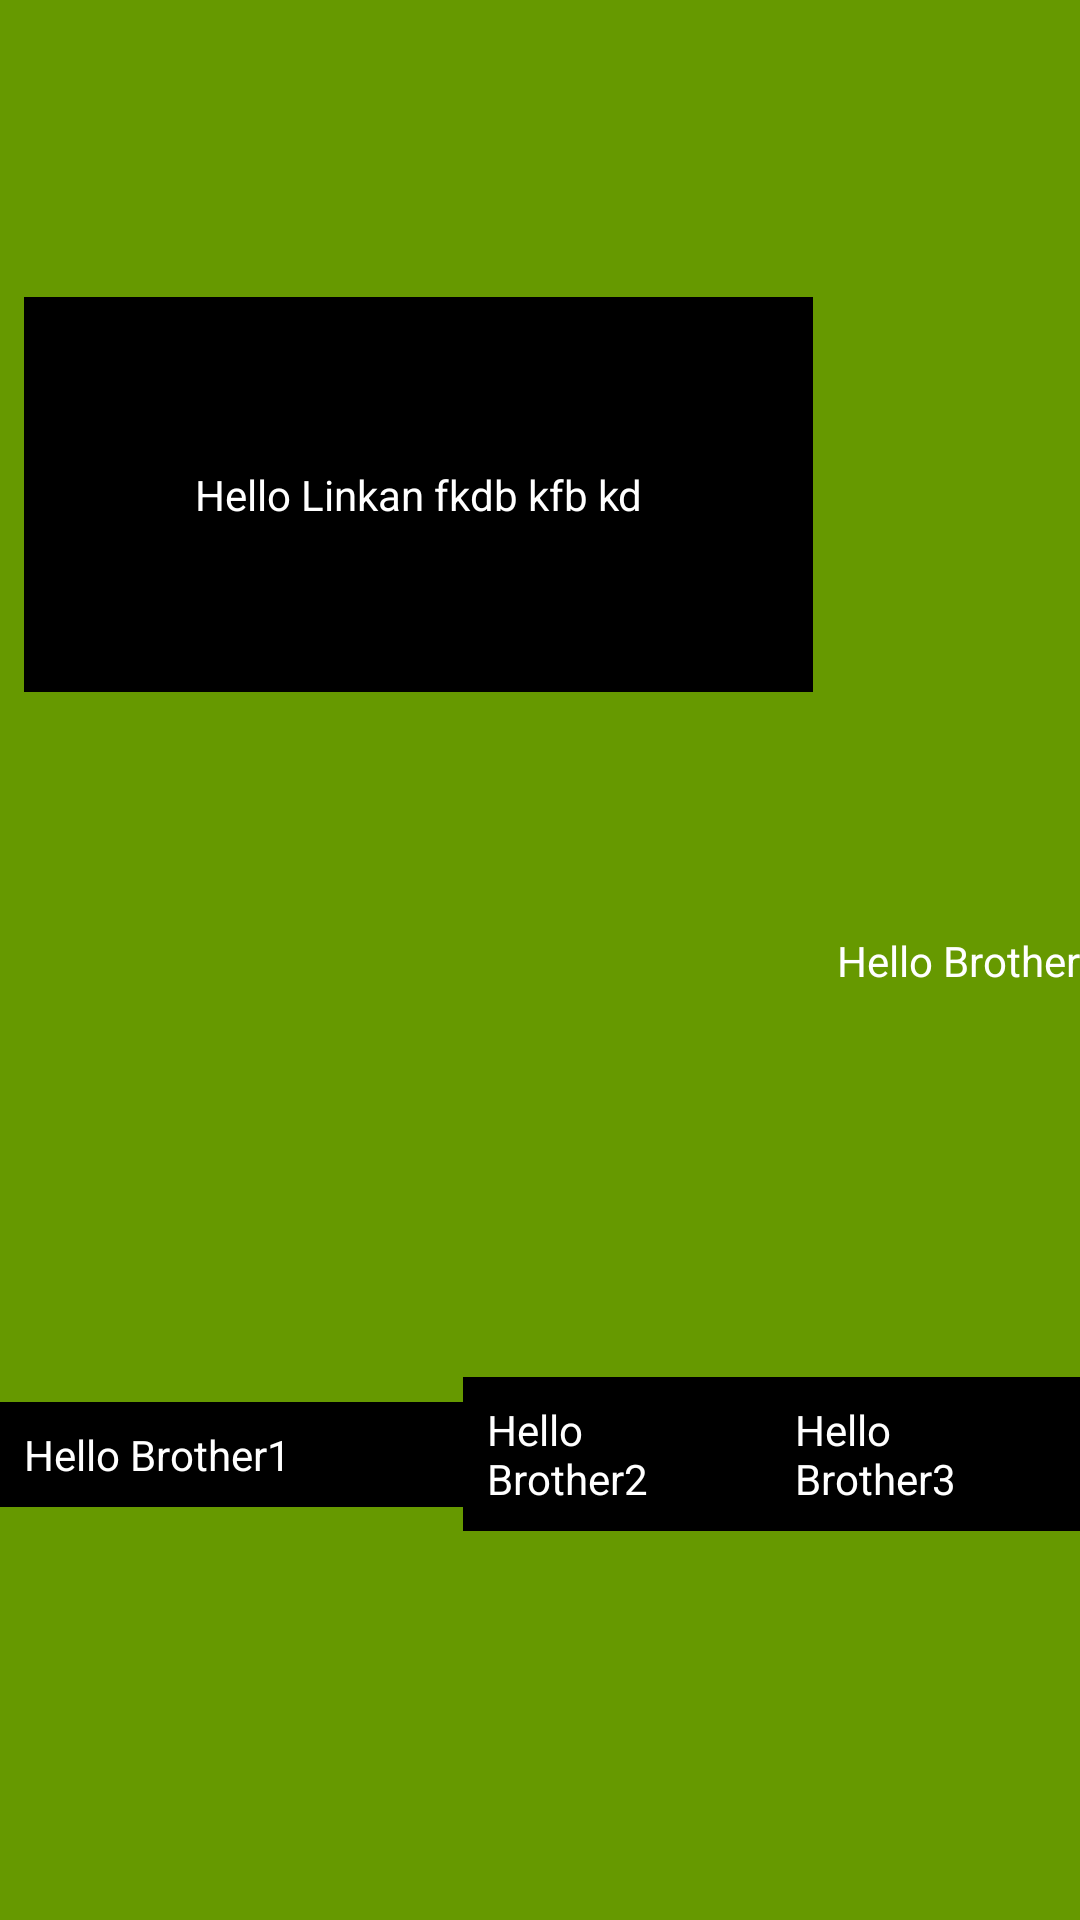

Produce the Android XML layout that renders to this screen, including the resource entries it uses.
<!-- AndroidManifest.xml: application theme Theme.TestLayoutApp -->
<!-- res/layout/activity_main_constraint_layout.xml -->
<?xml version="1.0" encoding="utf-8"?>
<androidx.constraintlayout.widget.ConstraintLayout xmlns:android="http://schemas.android.com/apk/res/android"
    android:layout_width="match_parent"
    android:layout_height="match_parent"
    xmlns:app="http://schemas.android.com/apk/res-auto"
    android:layout_margin="@dimen/d_16dp"
    android:background="@android:color/holo_green_dark">

    <androidx.appcompat.widget.Toolbar
        android:id="@+id/toolbar"
        android:theme="@style/Toolbar"
        android:layout_width="0dp"
        android:layout_height="wrap_content"
        app:layout_constraintStart_toStartOf="parent"
        app:layout_constraintEnd_toEndOf="parent"
        app:layout_constraintTop_toTopOf="parent"/>

    <com.google.android.material.textview.MaterialTextView
        android:id="@+id/tv_first"
        android:layout_width="0dp"
        android:layout_height="0dp"
        android:layout_margin="@dimen/d_8dp"
        android:text="Hello Linkan fkdb kfb kd"
        app:layout_constrainedWidth="true"
        android:textColor="@color/white"
        android:gravity="center"
        android:background="@color/black"
        app:layout_constraintDimensionRatio="2:1"
        app:layout_constraintStart_toStartOf="parent"
        app:layout_constraintEnd_toStartOf="@id/tv_second"
        app:layout_constraintTop_toTopOf="parent"
        app:layout_constraintBottom_toBottomOf="@id/tv_second"/>

    <TextView
        android:id="@+id/tv_second"
        android:layout_width="wrap_content"
        android:layout_height="wrap_content"
        android:text="Hello Brother"
        android:textColor="@color/white"
        app:layout_constraintEnd_toEndOf="parent"
        app:layout_constraintTop_toTopOf="parent"
        app:layout_constraintBottom_toBottomOf="parent"/>

    <TextView
        android:id="@+id/tv_third"
        android:layout_width="0dp"
        android:layout_height="wrap_content"
        android:text="Hello Brother1"
        android:textColor="@color/white"
        android:background="@color/black"
        android:padding="@dimen/d_8dp"
        app:layout_constraintHorizontal_weight="0.3"
        app:layout_constraintStart_toStartOf="parent"
        app:layout_constraintEnd_toStartOf="@id/tv_fourth"
        app:layout_constraintTop_toBottomOf="@id/tv_second"
        app:layout_constraintBottom_toBottomOf="parent"
        app:layout_constraintHorizontal_chainStyle="packed"/>

    <TextView
        android:id="@+id/tv_fourth"
        android:layout_width="0dp"
        android:layout_height="wrap_content"
        android:text="Hello Brother2"
        android:textColor="@color/white"
        android:background="@color/black"
        android:padding="@dimen/d_8dp"
        app:layout_constraintHorizontal_weight="0.2"
        app:layout_constraintStart_toEndOf="@id/tv_third"
        app:layout_constraintEnd_toStartOf="@id/tv_fifth"
        app:layout_constraintTop_toTopOf="@id/tv_third"
        app:layout_constraintBottom_toBottomOf="@id/tv_third"/>

    <TextView
        android:id="@+id/tv_fifth"
        android:layout_width="0dp"
        android:layout_height="wrap_content"
        android:text="Hello Brother3"
        android:textColor="@color/white"
        android:background="@color/black"
        android:padding="@dimen/d_8dp"
        app:layout_constraintHorizontal_weight="0.2"
        app:layout_constraintStart_toEndOf="@id/tv_fourth"
        app:layout_constraintEnd_toEndOf="parent"
        app:layout_constraintTop_toBottomOf="@id/tv_second"
        app:layout_constraintTop_toTopOf="@id/tv_fourth"
        app:layout_constraintBottom_toBottomOf="@id/tv_fourth"/>

</androidx.constraintlayout.widget.ConstraintLayout>
<!-- resources referenced by this layout -->
<resources>
  <color name="black">#FF000000</color>
  <color name="white">#FFFFFF</color>
  <dimen name="d_16dp">16dp</dimen>
  <dimen name="d_8dp">8dp</dimen>
  <style name="Toolbar" parent="Base.ThemeOverlay.AppCompat.Dark.ActionBar">
          <item name="android:layout_width">match_parent</item>
          <item name="android:layout_height">wrap_content</item>
          <item name="colorControlNormal">@color/white</item>
          <item name="android:background">@color/color_transparent</item>
          <item name="titleTextColor">@color/white</item>
      </style>
  <style name="Theme.TestLayoutApp" parent="Theme.MaterialComponents.DayNight.NoActionBar">
          
          <item name="colorPrimary">@color/purple_500</item>
          <item name="colorPrimaryVariant">@color/purple_700</item>
          <item name="colorOnPrimary">@color/white</item>
          
          <item name="colorSecondary">@color/teal_200</item>
          <item name="colorSecondaryVariant">@color/teal_700</item>
          <item name="colorOnSecondary">@color/black</item>
          
          <item name="android:statusBarColor" tools:targetApi="l">?attr/colorPrimaryVariant</item>
          
      </style>
  <color name="color_transparent">#00000000</color>
  <color name="purple_500">#FF6200EE</color>
  <color name="purple_700">#FF3700B3</color>
  <color name="teal_200">#FF03DAC5</color>
  <color name="teal_700">#FF018786</color>
</resources>
